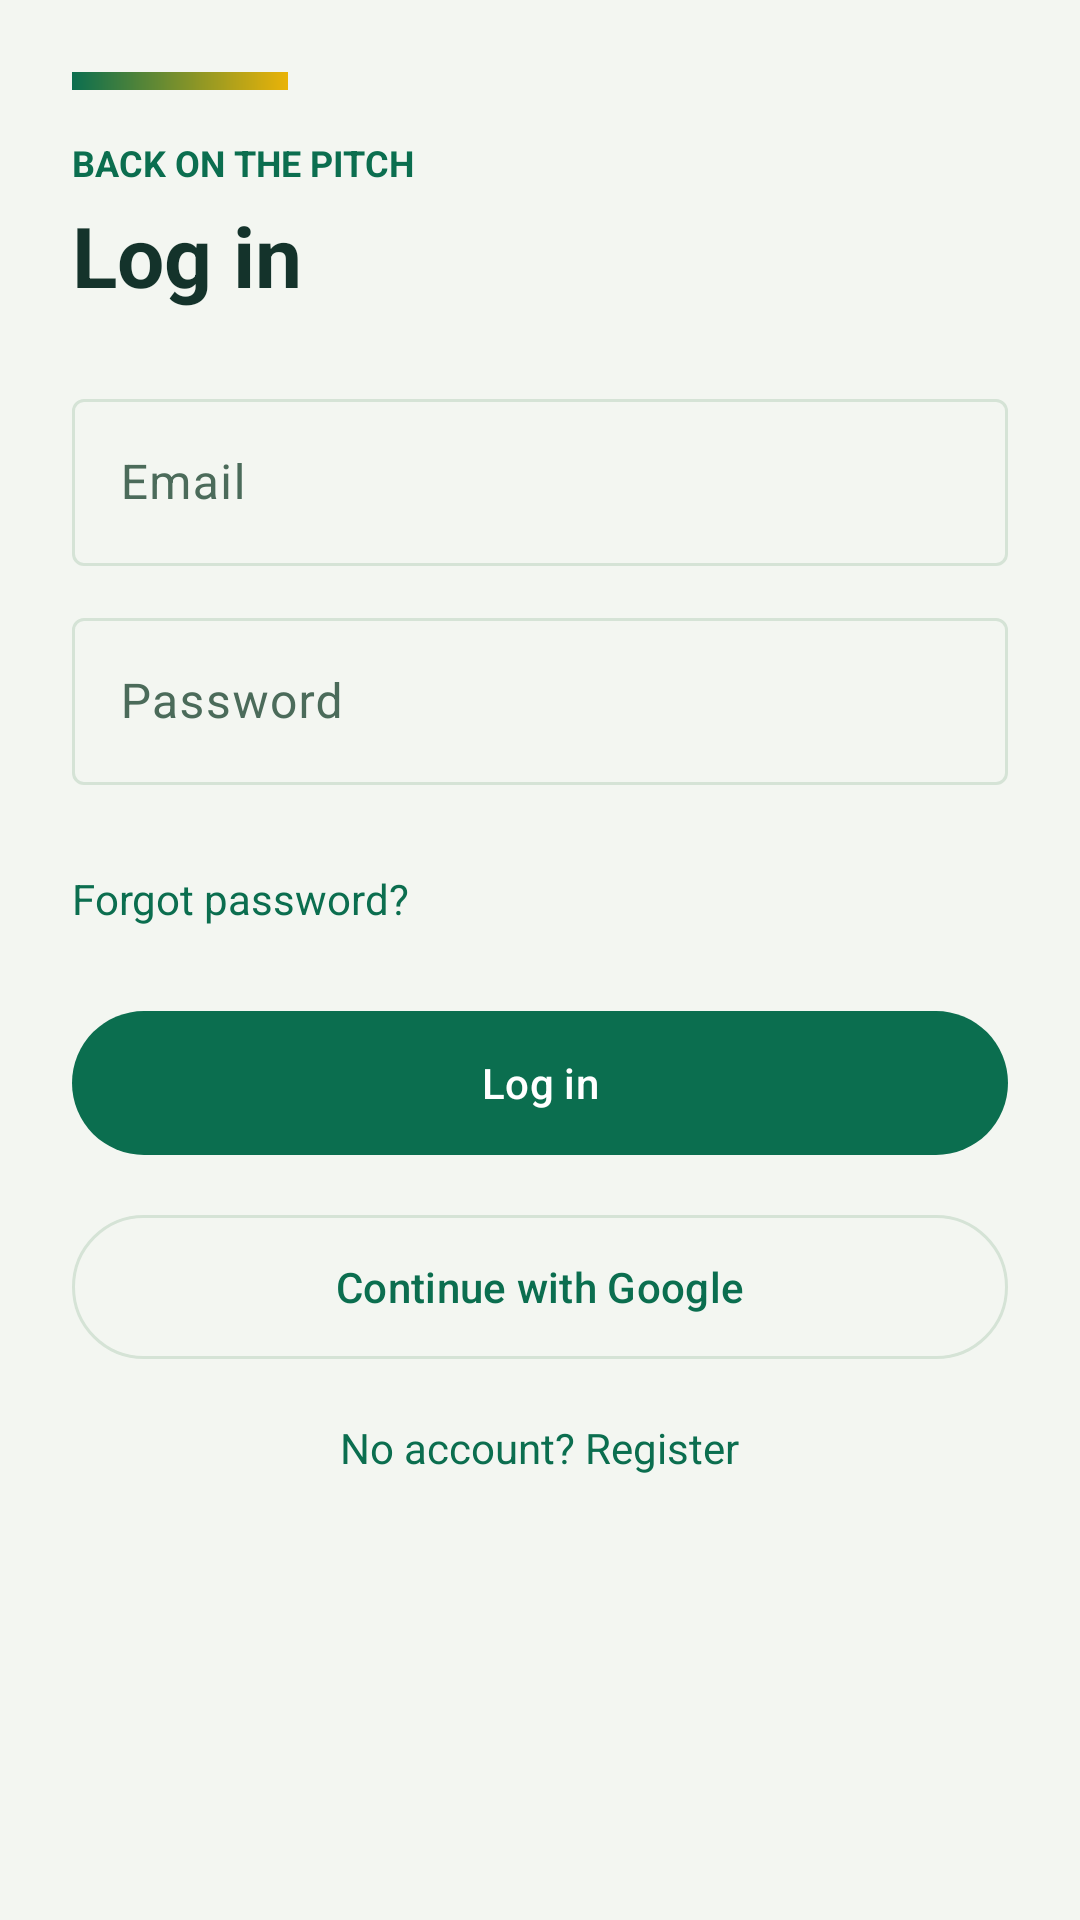

Android layout source for this screen:
<!-- AndroidManifest.xml: application theme Theme.Prog7314_Part2 -->
<!-- res/layout/fragment_login.xml -->
<?xml version="1.0" encoding="utf-8"?>
<ScrollView xmlns:android="http://schemas.android.com/apk/res/android"
    xmlns:app="http://schemas.android.com/apk/res-auto"
    android:layout_width="match_parent"
    android:layout_height="match_parent"
    android:fillViewport="true"
    android:background="@color/background">

    <LinearLayout
        android:layout_width="match_parent"
        android:layout_height="wrap_content"
        android:orientation="vertical"
        android:padding="24dp">

        <View
            android:layout_width="72dp"
            android:layout_height="6dp"
            android:background="@drawable/bg_pitch_stripe" />

        <TextView
            android:layout_width="wrap_content"
            android:layout_height="wrap_content"
            android:layout_marginTop="16dp"
            android:text="@string/login_kicker"
            android:textAllCaps="true"
            android:textColor="@color/teal"
            android:textSize="12sp"
            android:textStyle="bold" />

        <TextView
            android:layout_width="wrap_content"
            android:layout_height="wrap_content"
            android:layout_marginTop="4dp"
            android:text="@string/login"
            android:textColor="@color/slate"
            android:textSize="28sp"
            android:textStyle="bold" />

        <com.google.android.material.textfield.TextInputLayout
            android:id="@+id/emailLayout"
            android:layout_width="match_parent"
            android:layout_height="wrap_content"
            android:layout_marginTop="24dp"
            android:hint="@string/email">

            <com.google.android.material.textfield.TextInputEditText
                android:id="@+id/emailInput"
                android:layout_width="match_parent"
                android:layout_height="wrap_content"
                android:inputType="textEmailAddress"
                android:imeOptions="actionNext"
                android:singleLine="true"
                android:nextFocusForward="@id/passwordInput"
                />
        </com.google.android.material.textfield.TextInputLayout>

        <com.google.android.material.textfield.TextInputLayout
            android:id="@+id/passwordLayout"
            android:layout_width="match_parent"
            android:layout_height="wrap_content"
            android:layout_marginTop="12dp"
            android:hint="@string/password"
            app:errorEnabled="true">

            <com.google.android.material.textfield.TextInputEditText
                android:id="@+id/passwordInput"
                android:layout_width="match_parent"
                android:layout_height="wrap_content"
                android:inputType="textPassword"
                android:imeOptions="actionDone"
                android:singleLine="true"/>
        </com.google.android.material.textfield.TextInputLayout>

        <TextView
            android:id="@+id/forgotPassword"
            android:layout_width="wrap_content"
            android:layout_height="wrap_content"
            android:layout_marginTop="8dp"
            android:text="@string/forgot_password"
            android:textColor="@color/teal" />

        <com.google.android.material.button.MaterialButton
            android:id="@+id/btnLogin"
            android:layout_width="match_parent"
            android:layout_height="56dp"
            android:layout_marginTop="24dp"
            android:text="@string/login" />

        <com.google.android.material.button.MaterialButton
            android:id="@+id/btnGoogle"
            style="@style/Widget.Material3.Button.OutlinedButton"
            android:layout_width="match_parent"
            android:layout_height="56dp"
            android:layout_marginTop="12dp"
            android:text="@string/continue_google" />

        <TextView
            android:id="@+id/goRegister"
            android:layout_width="wrap_content"
            android:layout_height="wrap_content"
            android:layout_gravity="center"
            android:layout_marginTop="16dp"
            android:text="@string/no_account"
            android:textColor="@color/teal" />
    </LinearLayout>
</ScrollView>
<!-- resources referenced by this layout -->
<resources>
  <color name="background">#FFF3F6F1</color>
  <color name="slate">#FF14332B</color>
  <color name="teal">#FF0B6E4F</color>
  <!-- drawable bg_pitch_stripe (drawable) -->
  <?xml version="1.0" encoding="utf-8"?>
  <shape xmlns:android="http://schemas.android.com/apk/res/android">
      <gradient
          android:angle="0"
          android:endColor="@color/amber"
          android:startColor="@color/teal" />
  </shape>
  <string name="continue_google">Continue with Google</string>
  <string name="email">Email</string>
  <string name="forgot_password">Forgot password?</string>
  <string name="login">Log in</string>
  <string name="login_kicker">Back on the pitch</string>
  <string name="no_account">No account? Register</string>
  <string name="password">Password</string>
  <style name="Theme.Prog7314_Part2" parent="Base.Theme.Prog7314_Part2" />
  <color name="amber">#FFEAB308</color>
  <style name="Base.Theme.Prog7314_Part2" parent="Theme.Material3.DayNight.NoActionBar">
  
          <item name="colorPrimary">@color/teal</item>
          <item name="colorOnPrimary">@color/button_text</item>
          <item name="colorPrimaryContainer">@color/primary_container</item>
          <item name="colorOnPrimaryContainer">@color/slate</item>
  
          <item name="colorSecondary">@color/amber</item>
          <item name="colorOnSecondary">@color/black</item>
          <item name="colorSecondaryContainer">@color/primary_container</item>
          <item name="colorOnSecondaryContainer">@color/slate</item>
  
          <item name="android:colorBackground">@color/background</item>
          <item name="colorOnBackground">@color/slate</item>
          <item name="colorSurface">@color/surface</item>
          <item name="colorOnSurface">@color/slate</item>
          <item name="colorSurfaceVariant">@color/surface</item>
          <item name="colorOnSurfaceVariant">@color/muted</item>
          <item name="colorOutline">@color/stroke</item>
  
          <item name="colorError">@color/error</item>
          <item name="colorOnError">@color/button_text</item>
  
          <item name="android:textColorPrimary">@color/slate</item>
          <item name="android:textColorSecondary">@color/muted</item>
          <item name="android:textColorHint">@color/muted</item>
          <item name="colorControlNormal">@color/muted</item>
          <item name="colorControlActivated">@color/teal</item>
          <item name="colorControlHighlight">@color/primary_container</item>
  
          <item name="android:windowBackground">@color/background</item>
          <item name="android:statusBarColor">@color/teal_dark</item>
          <item name="android:windowLightStatusBar">false</item>
          <item name="android:navigationBarColor">@color/teal_dark</item>
          <item name="android:windowLightNavigationBar">false</item>
  
      </style>
  <color name="button_text">#FFFFFF</color>
  <color name="primary_container">#CCFBF1</color>
  <color name="black">#FF000000</color>
  <color name="surface">#FFFFFFFF</color>
  <color name="muted">#FF4B6B5A</color>
  <color name="stroke">#FFD5E3D6</color>
  <color name="error">#FFDC2626</color>
  <color name="teal_dark">#FF14532D</color>
</resources>
